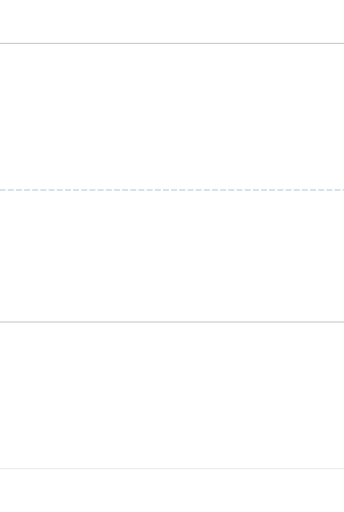
t = 0.00 s
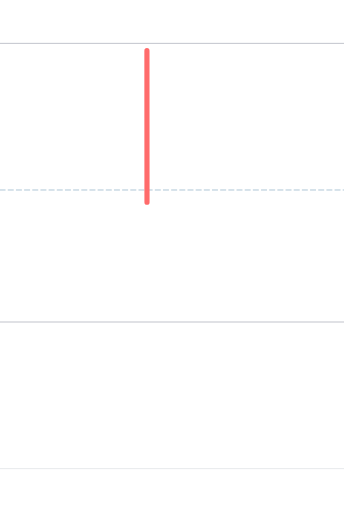
t = 0.60 s
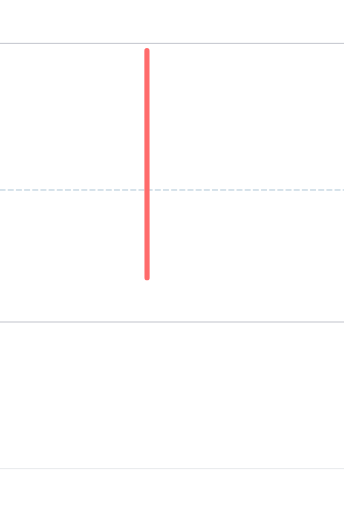
t = 0.90 s
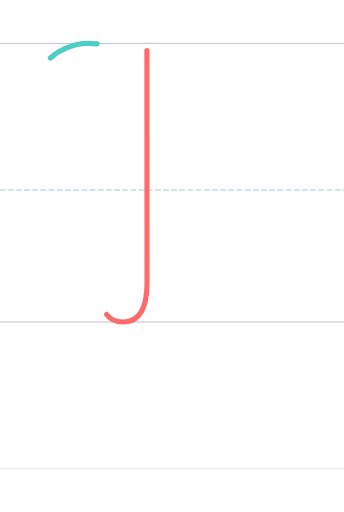
t = 1.65 s
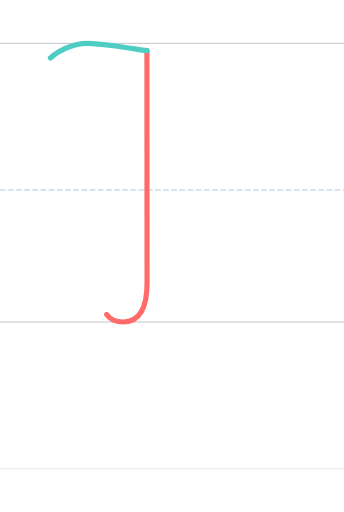
t = 1.95 s
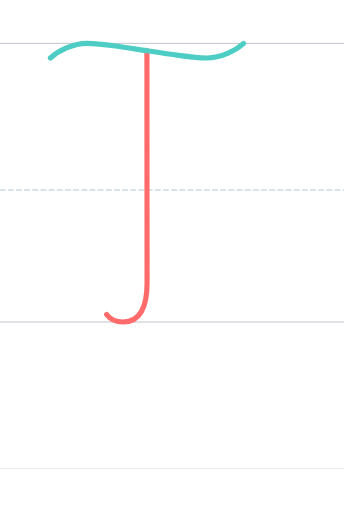
t = 2.55 s

The animated SVG that drew these frames (rendered in a browser with its animation timeline set to each time). Animation: 2 SMIL elements (animate=2); one cycle of 2.55 s.

<?xml version="1.0" encoding="UTF-8"?>
<svg xmlns="http://www.w3.org/2000/svg" viewBox="-200 -1496.0 1600 2378.0" width="800" height="600" stroke-linecap="round" stroke-linejoin="round">
  <style>
    .guide { stroke-width: 4; opacity: 0.35; fill: none; }
    .guide.mid { stroke-dasharray: 24 14; opacity: 0.5; }
    .stroke { fill: none; stroke-width: 24; stroke-linecap: round; stroke-linejoin: round; }
  </style>
  <line class="guide" x1="-200" y1="0" x2="1400" y2="0" stroke="#2F3A56"/>
  <line class="guide mid" x1="-200" y1="-614.0" x2="1400" y2="-614.0" stroke="#457B9D"/>
  <line class="guide" x1="-200" y1="-1296.0" x2="1400" y2="-1296.0" stroke="#2F3A56"/>
  <line class="guide" x1="-200" y1="682.0" x2="1400" y2="682.0" stroke="#ADB5BD" stroke-width="2"/>
  <path class="stroke" d="M 483.386,-1262.000 C 483.386,-844.000 484.014,-281.867 484.014,-181.330 C 484.014,-71.995 452.467,0.338 371.466,0.004 C 338.486,0.004 313.595,-11.527 295.773,-35.041" stroke="#FF6B6B" pathLength="1" stroke-dasharray="1" stroke-dashoffset="1">
    <animate attributeName="stroke-dashoffset" values="1;0" dur="1.20s" begin="0.00s" fill="freeze"/>
  </path>
  <path class="stroke" d="M 34.386,-1228.000 C 53.307,-1244.929 79.664,-1261.857 109.386,-1274.590 C 139.357,-1287.429 172.750,-1296.000 205.386,-1296.000 C 237.439,-1296.000 287.139,-1290.642 337.386,-1283.941 C 393.737,-1276.427 450.777,-1266.225 483.386,-1262.000 C 516.995,-1256.775 574.034,-1247.573 630.386,-1240.059 C 680.633,-1233.358 730.333,-1228.000 762.386,-1228.000 C 795.021,-1228.000 828.414,-1236.571 858.386,-1249.410 C 888.107,-1262.143 914.465,-1279.071 933.386,-1296.000" stroke="#4ECDC4" pathLength="1" stroke-dasharray="1" stroke-dashoffset="1">
    <animate attributeName="stroke-dashoffset" values="1;0" dur="1.20s" begin="1.35s" fill="freeze"/>
  </path>
</svg>
